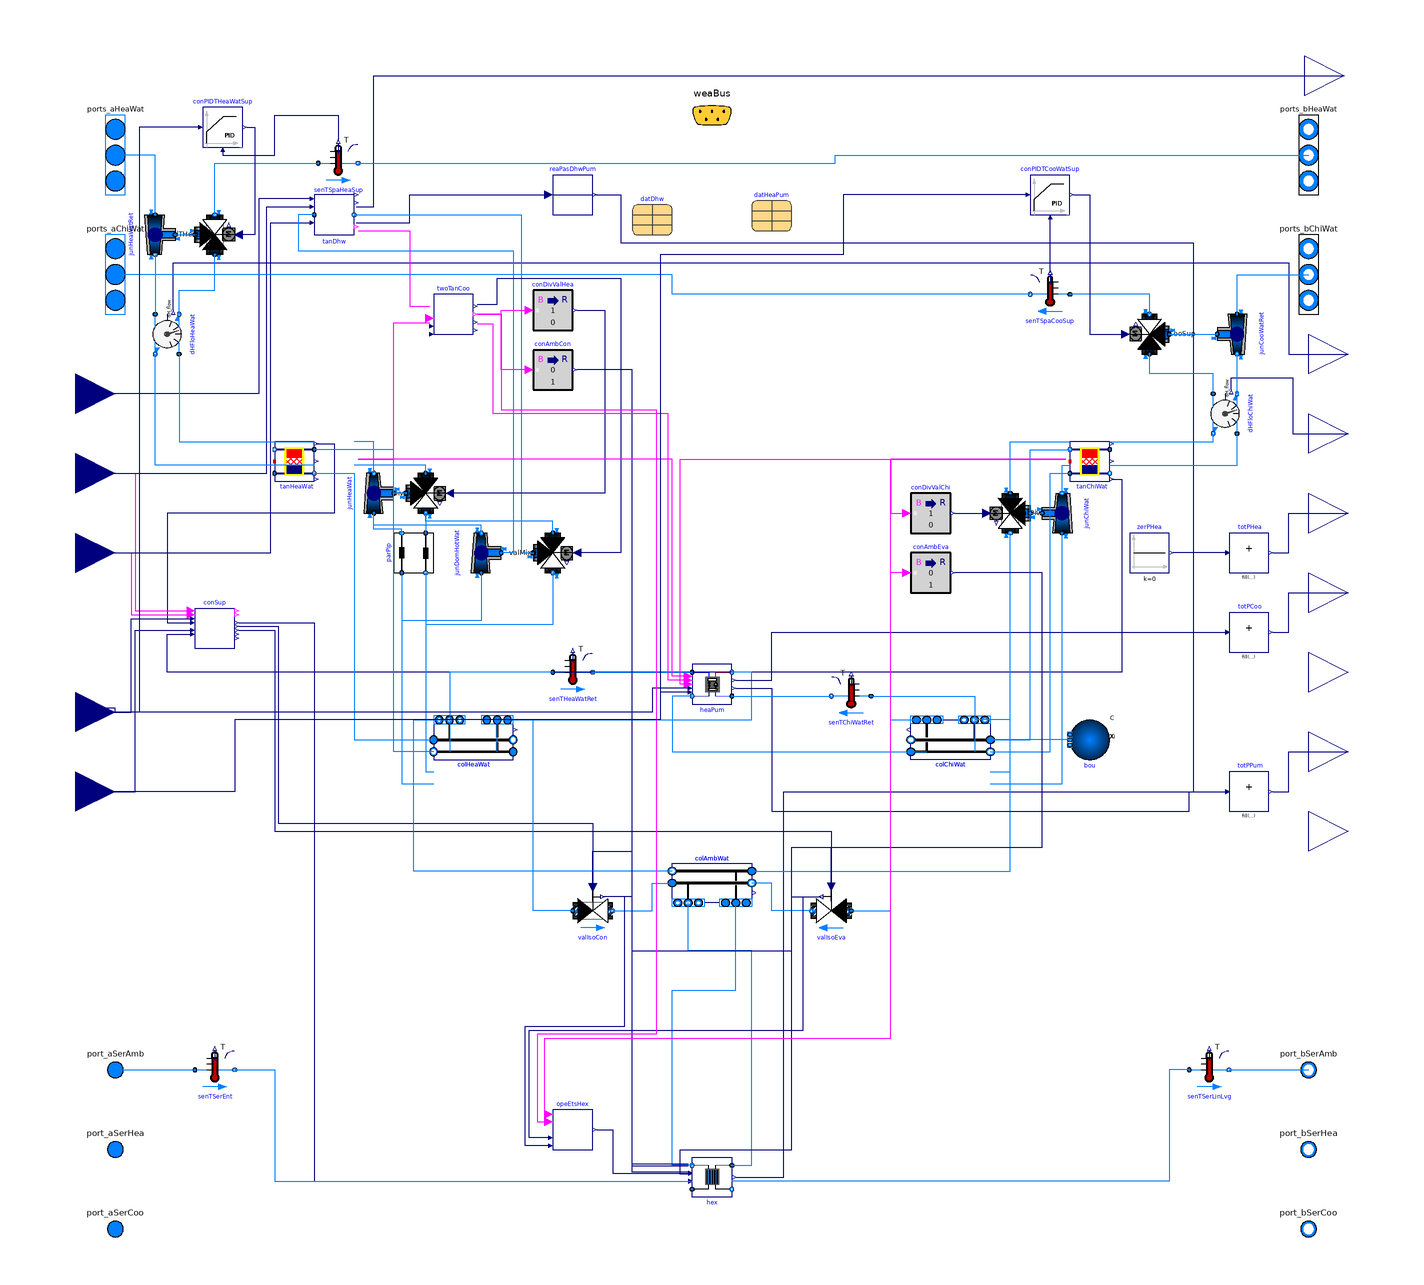

This picture is the connection diagram that the Modelica source below describes through its graphical annotations.

model HeatPumpThreeUtilities
  "An ETS model with a heat recovery heat pump producing CHW, HHW, and DHW"
  extends ThermalGridJBA.Hubs.BaseClasses.PartialParallel(
    final have_eleCoo=true,
    final have_fan=false,
    nSysHea=1,
    nSouAmb=1,
    VTanHeaWat=datHeaPum.PLRMin*datHeaPum.mCon_flow_nominal*5*60/1000,
    VTanChiWat=datHeaPum.PLRMin*datHeaPum.mEva_flow_nominal*5*60/1000,
    colChiWat(mCon_flow_nominal={colAmbWat.mDis_flow_nominal,datHeaPum.mEva_flow_nominal}),
    colHeaWat(mCon_flow_nominal={colAmbWat.mDis_flow_nominal,datHeaPum.mCon_flow_nominal}),
    colAmbWat(mCon_flow_nominal={hex.m2_flow_nominal}),
    totPHea(nin=1),
    totPCoo(nin=1),
    totPPum(nin=if have_hotWat then 3 else 2),
    tanHeaWat(final T_start=TCon_start),
    tanChiWat(final T_start=TEva_start),
    valIsoCon(linearized=true),
    valIsoEva(linearized=true),
    nPorts_bHeaWat=1,
    nPorts_aChiWat=1,
    nPorts_aHeaWat=1,
    nPorts_bChiWat=1);

  parameter ThermalGridJBA.Data.HeatPump datHeaPum "Heat pump performance data"
    annotation (
    Dialog(group="Chiller"),
    choicesAllMatching=true,
    Placement(transformation(extent={{20,222},{40,242}})));
  parameter
    Buildings.DHC.Loads.HotWater.Data.GenericDomesticHotWaterWithHeatExchanger datDhw
    "Performance data of the domestic hot water component"
    annotation (Placement(transformation(extent={{-40,220},{-20,240}})));
  parameter Modelica.Units.SI.PressureDifference dpCon_nominal(displayUnit="Pa")
    "Nominal pressure drop accross condenser"
    annotation (Dialog(group="Chiller"));
  parameter Modelica.Units.SI.PressureDifference dpEva_nominal(displayUnit="Pa")
    "Nominal pressure drop accross evaporator"
    annotation (Dialog(group="Chiller"));
  parameter Buildings.Controls.OBC.CDL.Types.SimpleController controllerType=
    Buildings.Controls.OBC.CDL.Types.SimpleController.PI
    "Type of controller"
    annotation (Dialog(group="Supervisory controller"));
  parameter Real kHot(
    min=0)=0.05
    "Gain of controller on hot side"
    annotation (Dialog(group="Supervisory controller"));
  parameter Real kCol(
    min=0)=0.1
    "Gain of controller on cold side"
    annotation (Dialog(group="Supervisory controller"));
  parameter Modelica.Units.SI.Time TiHot(min=Buildings.Controls.OBC.CDL.Constants.small)
     = 300 "Time constant of integrator block on hot side" annotation (Dialog(
        group="Supervisory controller", enable=controllerType == Buildings.Controls.OBC.CDL.Types.SimpleController.PI
           or controllerType == Buildings.Controls.OBC.CDL.Types.SimpleController.PID));
  parameter Modelica.Units.SI.Time TiCol(min=Buildings.Controls.OBC.CDL.Constants.small)
     = 120 "Time constant of integrator block on cold side" annotation (Dialog(
        group="Supervisory controller", enable=controllerType == Buildings.Controls.OBC.CDL.Types.SimpleController.PI
           or controllerType == Buildings.Controls.OBC.CDL.Types.SimpleController.PID));
  parameter Modelica.Units.SI.Temperature TChiWatSupSetMin(displayUnit="degC")
     = datHeaPum.TEvaLvgMin
    "Minimum value of chilled water supply temperature set point"
    annotation (Dialog(group="Supervisory controller"));
  parameter Modelica.Units.SI.Temperature TChiWatSupSetMax(displayUnit="degC")
     = datHeaPum.TEvaLvgMax
    "Minimum value of chilled water supply temperature set point"
    annotation (Dialog(group="Supervisory controller"));
  parameter MediumBui.Temperature TCon_start = MediumBui.T_default
    "Temperature start value on the condenser side"
    annotation(Dialog(tab = "Initialization"));
  parameter MediumBui.Temperature TEva_start = MediumBui.T_default
    "Temperature start value on the evaporator side"
    annotation(Dialog(tab = "Initialization"));

  replaceable ThermalGridJBA.Hubs.BaseClasses.HeatPump heaPum(
    redeclare final package Medium = MediumBui,
    allowFlowReversal=true,
    final dpCon_nominal=dpCon_nominal,
    final dpEva_nominal=dpEva_nominal,
    final dat=datHeaPum,
    THeaWatSupSetMin=303.15,
    final TChiWatSupSetMax=TChiWatSupSetMax)
                         "Heat pump" annotation (Dialog(group="Chiller"),
      Placement(transformation(extent={{-10,-16},{10,4}})));
  Buildings.DHC.Networks.BaseClasses.DifferenceEnthalpyFlowRate dHFloHeaWat(
    redeclare final package Medium1 = MediumBui,
    final m_flow_nominal=colHeaWat.mDis_flow_nominal)
    "Variation of enthalpy flow rate"
    annotation (Placement(transformation(extent={{10,-10},{-10,10}},
        rotation=-90,
        origin={-274,170})));
  Buildings.Controls.OBC.CDL.Interfaces.RealOutput dHHeaWat_flow(final unit="W")
    "Heating water distributed energy flow rate"
    annotation (Placement(transformation(extent={{300,140},{340,180}}),
      iconTransformation(extent={{-40,-40},{40,40}},
        rotation=-90,
        origin={240,-340})));
  Buildings.Controls.OBC.CDL.Interfaces.RealOutput dHChiWat_flow(final unit="W")
    "Chilled water distributed energy flow rate"
    annotation (Placement(transformation(extent={{300,100},{340,140}}),
      iconTransformation(extent={{-40,-40},{40,40}},
        rotation=-90,
        origin={280,-340})));
  Buildings.DHC.Networks.BaseClasses.DifferenceEnthalpyFlowRate dHFloChiWat(
    redeclare final package Medium1 = MediumBui,
    final m_flow_nominal=colChiWat.mDis_flow_nominal)
    "Variation of enthalpy flow rate"
    annotation (Placement(transformation(extent={{-10,10},{10,-10}},
        rotation=90,
        origin={258,130})));
  Buildings.Controls.OBC.CDL.Reals.Sources.Constant zerPHea(
    final k=0)
    "Zero power"
    annotation (Placement(transformation(extent={{210,50},{230,70}})));

  ThermalGridJBA.Hubs.BaseClasses.DHWConsumption tanDhw(
    redeclare final package Medium = MediumBui,
    final dat=datDhw,
    final QHotWat_flow_nominal=datDhw.QHex_flow_nominal,
    dT_nominal=6,
    final T_start=TCon_start) if have_hotWat "Tank for domestic hot water"
    annotation (Placement(transformation(extent={{-200,220},{-180,240}})));
  Buildings.Fluid.Actuators.Valves.ThreeWayLinear valMixHea(
    redeclare package Medium = MediumBui,
    energyDynamics=Modelica.Fluid.Types.Dynamics.FixedInitial,
    m_flow_nominal=datHeaPum.mCon_flow_nominal,
    dpValve_nominal=dpCon_nominal*0.05,
    dpFixed_nominal=dpCon_nominal*0.05*{1,1},
    linearized={true,true}) if have_hotWat
    "Three way valve selecting condenser flow from HHW or DHW return"
    annotation (Placement(transformation(
        extent={{-10,-10},{10,10}},
        rotation=270,
        origin={-80,60})));
  Buildings.Fluid.FixedResistances.Junction junDomHotWat(
    redeclare final package Medium = MediumBui,
    final dp_nominal={0,0,0},
    final energyDynamics=Modelica.Fluid.Types.Dynamics.FixedInitial,
    final tau=1,
    final m_flow_nominal=datHeaPum.mCon_flow_nominal*{1,-1,-1}) if have_hotWat
    "Junction to domestic hot water tank" annotation (Placement(transformation(
        extent={{-10,-10},{10,10}},
        rotation=90,
        origin={-116,60})));
  Buildings.Controls.OBC.CDL.Interfaces.RealInput THotWatSupSet(final unit="K",
      displayUnit="degC") if have_hotWat
    "Domestic hot water temperature set point for supply to fixtures"
    annotation (Placement(
        transformation(
        extent={{-20,-20},{20,20}},
        rotation=0,
        origin={-320,140}),
        iconTransformation(
        extent={{-380,60},{-300,140}})));
  Buildings.Controls.OBC.CDL.Interfaces.RealInput TColWat(final unit="K",
      displayUnit="degC") if have_hotWat
    "Cold water temperature" annotation (
      Placement(transformation(
        extent={{-20,-20},{20,20}},
        rotation=0,
        origin={-320,100}), iconTransformation(
        extent={{-40,-40},{40,40}},
        rotation=0,
        origin={-340,60})));
  Buildings.Controls.OBC.CDL.Interfaces.RealInput QReqHotWat_flow(final unit="W")
    if have_hotWat          "Service hot water load"
    annotation (
      Placement(transformation(
        extent={{-20,-20},{20,20}},
        rotation=0,
        origin={-320,60}),  iconTransformation(
        extent={{-40,-40},{40,40}},
        rotation=0,
        origin={-340,20})));

  Buildings.Controls.OBC.CDL.Interfaces.RealOutput dHHotWat_flow(final unit="W")
    if have_hotWat
    "Domestic hot water distributed energy flow rate" annotation (Placement(
        transformation(extent={{298,280},{338,320}}), iconTransformation(
        extent={{-40,-40},{40,40}},
        rotation=-90,
        origin={200,-340})));
  Buildings.DHC.Plants.Cooling.BaseClasses.ParallelPipes parPip(
    redeclare final package Medium = MediumBui,
    m_flow_nominal=datHeaPum.mCon_flow_nominal,
    dp_nominal=0) if not have_hotWat "Parallel pipes for routing purposes"
    annotation (Placement(transformation(
        extent={{-10,-10},{10,10}},
        rotation=90,
        origin={-150,60})));
  Modelica.Blocks.Routing.RealPassThrough reaPasDhwPum if have_hotWat
    "Routing block"
    annotation (Placement(transformation(extent={{-80,230},{-60,250}})));
  ThermalGridJBA.Hubs.Controls.TwoTankCoordination twoTanCoo(final have_hotWat=
        have_hotWat)
    "Controller to coordinate heat rejection vs use in space or DHW tank"
    annotation (Placement(transformation(extent={{-140,170},{-120,190}})));
  Buildings.Controls.OBC.CDL.Conversions.BooleanToReal conDivValChi(realTrue=1,
      realFalse=0)
    "Control for diversion valve to avoid that tank is flushed when changing to district heat exchanger"
    annotation (Placement(transformation(extent={{100,70},{120,90}})));
  Buildings.Fluid.Actuators.Valves.ThreeWayLinear valDivCon(
    redeclare package Medium = MediumBui,
    energyDynamics=Modelica.Fluid.Types.Dynamics.FixedInitial,
    m_flow_nominal=datHeaPum.mCon_flow_nominal,
    dpValve_nominal=dpCon_nominal*0.05,
    dpFixed_nominal=dpCon_nominal*0.05*{1,1},
    linearized={true,true})
    "Diversion valve used to reject heat and not flow through the whole tank"
    annotation (Placement(transformation(
        extent={{10,10},{-10,-10}},
        rotation=90,
        origin={-144,90})));
  Buildings.Fluid.Actuators.Valves.ThreeWayLinear valDivEva(
    redeclare package Medium = MediumBui,
    energyDynamics=Modelica.Fluid.Types.Dynamics.FixedInitial,
    m_flow_nominal=datHeaPum.mEva_flow_nominal,
    dpValve_nominal=dpEva_nominal*0.05,
    dpFixed_nominal=dpEva_nominal*0.05*{1,1},
    linearized={true,true})
    "Diversion valve used to reject cold and not flow through the whole tank"
    annotation (Placement(transformation(
        extent={{10,-10},{-10,10}},
        rotation=90,
        origin={150,80})));
  Buildings.Fluid.Sensors.TemperatureTwoPort senTChiWatRet(
    redeclare package Medium = MediumBui,
    allowFlowReversal=true,
    final m_flow_nominal=datHeaPum.mCon_flow_nominal)
    "Return chilled water temperature to chiller, prior to chiller valve"
    annotation (Placement(transformation(
        extent={{10,-10},{-10,10}},
        rotation=0,
        origin={70,-12})));
  Buildings.Fluid.Sensors.TemperatureTwoPort senTHeaWatRet(
    redeclare package Medium = MediumBui,
    allowFlowReversal=true,
    final m_flow_nominal=datHeaPum.mCon_flow_nominal)
    "Return heating water temperature to chiller, prior to chiller valve"
    annotation (Placement(transformation(
        extent={{-10,-10},{10,10}},
        rotation=0,
        origin={-70,0})));
  Buildings.Fluid.FixedResistances.Junction junChiWat(
    redeclare final package Medium = MediumBui,
    final dp_nominal={0,0,0},
    final energyDynamics=Modelica.Fluid.Types.Dynamics.FixedInitial,
    final tau=1,
    final m_flow_nominal=datHeaPum.mCon_flow_nominal*{1,-1,-1})
    "Junction at chilled water tank" annotation (Placement(transformation(
        extent={{-10,10},{10,-10}},
        rotation=90,
        origin={176,80})));
  Buildings.Fluid.FixedResistances.Junction junHeaWat(
    redeclare final package Medium = MediumBui,
    final dp_nominal={0,0,0},
    final energyDynamics=Modelica.Fluid.Types.Dynamics.FixedInitial,
    final tau=1,
    final m_flow_nominal=datHeaPum.mCon_flow_nominal*{1,-1,-1})
    "Junction at heating water tank" annotation (Placement(transformation(
        extent={{-10,-10},{10,10}},
        rotation=90,
        origin={-170,90})));
  Buildings.Controls.OBC.CDL.Conversions.BooleanToReal conAmbEva(realTrue=0,
      realFalse=1) "Control for valve for ambient loop on evaporator side"
    annotation (Placement(transformation(extent={{100,40},{120,60}})));
  Buildings.Controls.OBC.CDL.Conversions.BooleanToReal conDivValHea(realTrue=1,
      realFalse=0)
    "Control for diversion valve to avoid that tank is flushed when changing to district heat exchanger"
    annotation (Placement(transformation(extent={{-90,172},{-70,192}})));
  Buildings.Controls.OBC.CDL.Conversions.BooleanToReal conAmbCon(realTrue=0,
      realFalse=1) "Control for valve for ambient loop on condenser side"
    annotation (Placement(transformation(extent={{-90,142},{-70,162}})));
  Buildings.Fluid.Sensors.TemperatureTwoPort senTSerEnt(
    redeclare final package Medium = MediumSer,
    final m_flow_nominal=colAmbWat.mDis_flow_nominal,
    final allowFlowReversal=allowFlowReversalSer)
    "Heat exchanger service line water entering temperature" annotation (
      Placement(transformation(
        extent={{-10,-10},{10,10}},
        rotation=0,
        origin={-250,-200})));
  Buildings.Fluid.Sensors.TemperatureTwoPort senTSerLinLvg(
    redeclare final package Medium = MediumSer,
    final m_flow_nominal=colAmbWat.mDis_flow_nominal,
    final allowFlowReversal=allowFlowReversalSer)
    "Heat exchanger service line water leaving temperature" annotation (
      Placement(transformation(
        extent={{-10,-10},{10,10}},
        rotation=0,
        origin={250,-200})));
  Controls.EtsHex                        opeEtsHex
    "Output true to operate ETS heat exchanger"
    annotation (Placement(transformation(extent={{-80,-240},{-60,-220}})));
  Buildings.Fluid.Sensors.TemperatureTwoPort senTSpaHeaSup(
    redeclare package Medium = MediumBui,
    allowFlowReversal=true,
    final m_flow_nominal=datHeaPum.mCon_flow_nominal)
    "Supply temperature for space heating" annotation (Placement(transformation(
        extent={{-10,-10},{10,10}},
        rotation=0,
        origin={-188,256})));
  Buildings.Fluid.Sensors.TemperatureTwoPort senTSpaCooSup(
    redeclare package Medium = MediumBui,
    allowFlowReversal=true,
    final m_flow_nominal=datHeaPum.mEva_flow_nominal)
    "Supply temperature for space cooling" annotation (Placement(transformation(
        extent={{10,-10},{-10,10}},
        rotation=0,
        origin={170,190})));
  Buildings.Fluid.Actuators.Valves.ThreeWayLinear valTHeaSup(
    redeclare package Medium = MediumBui,
    energyDynamics=Modelica.Fluid.Types.Dynamics.FixedInitial,
    m_flow_nominal=datHeaPum.mCon_flow_nominal,
    dpValve_nominal=3000) if have_hotWat
    "Three way valve for heating supply temperature control"
    annotation (Placement(transformation(
        extent={{10,-10},{-10,10}},
        rotation=270,
        origin={-250,220})));
  Buildings.Fluid.FixedResistances.Junction junHeaWatRet(
    redeclare final package Medium = MediumBui,
    final dp_nominal={0,0,0},
    final energyDynamics=Modelica.Fluid.Types.Dynamics.FixedInitial,
    final tau=1,
    final m_flow_nominal=datHeaPum.mCon_flow_nominal*{1,-1,-1}) if have_hotWat
    "Junction at heating water return" annotation (Placement(transformation(
        extent={{10,-10},{-10,10}},
        rotation=90,
        origin={-280,220})));
  Buildings.Controls.OBC.CDL.Reals.PID conPIDTHeaWatSup(
    controllerType=Buildings.Controls.OBC.CDL.Types.SimpleController.PI,
    k=0.5,
    Ti=600,
    u_s(final unit="K", displayUnit="degC"),
    u_m(final unit="K", displayUnit="degC"))
    "Controller for heating water supply temperature"
    annotation (Placement(transformation(extent={{-256,264},{-236,284}})));
  Buildings.Controls.OBC.CDL.Reals.PID conPIDTCooWatSup(
    controllerType=Buildings.Controls.OBC.CDL.Types.SimpleController.PI,
    k=0.5,
    Ti=600,
    reverseActing=false,
    u_s(final unit="K", displayUnit="degC"),
    u_m(final unit="K", displayUnit="degC")) "Controller for cooling water supply temperature"
    annotation (Placement(transformation(extent={{160,230},{180,250}})));
  Buildings.Fluid.Actuators.Valves.ThreeWayLinear valTCooSup(
    redeclare package Medium = MediumBui,
    energyDynamics=Modelica.Fluid.Types.Dynamics.FixedInitial,
    m_flow_nominal=datHeaPum.mEva_flow_nominal,
    dpValve_nominal=3000) if have_hotWat
    "Three way valve for cooling supply temperature control" annotation (
      Placement(transformation(
        extent={{10,10},{-10,-10}},
        rotation=270,
        origin={220,170})));
  Buildings.Fluid.FixedResistances.Junction junCooWatRet(
    redeclare final package Medium = MediumBui,
    final dp_nominal={0,0,0},
    final energyDynamics=Modelica.Fluid.Types.Dynamics.FixedInitial,
    final tau=1,
    final m_flow_nominal=datHeaPum.mEva_flow_nominal*{1,-1,-1}) if have_hotWat
    "Junction at cooling water return" annotation (Placement(transformation(
        extent={{10,10},{-10,-10}},
        rotation=90,
        origin={264,170})));
equation
  connect(dHFloHeaWat.dH_flow, dHHeaWat_flow) annotation (Line(points={{-271,
          182},{-271,206},{290,206},{290,160},{320,160}},
                                 color={0,0,127}));
  connect(dHFloChiWat.dH_flow, dHChiWat_flow) annotation (Line(points={{261,142},
          {261,148},{292,148},{292,120},{320,120}}, color={0,0,127}));
  connect(totPHea.u[1], zerPHea.y)
    annotation (Line(points={{258,60},{232,60}}, color={0,0,127}));
  connect(heaPum.port_bChiWat, colChiWat.ports_aCon[2]) annotation (Line(points
        ={{-10,-12},{-20,-12},{-20,-40},{108,-40}}, color={0,127,255}));
  connect(colHeaWat.ports_aCon[2], heaPum.port_bHeaWat) annotation (Line(points
        ={{-108,-40},{-108,-24},{20,-24},{20,0},{10,0}}, color={0,127,255}));
  connect(heaPum.PChi, totPCoo.u[1]) annotation (Line(points={{12,-4},{30,-4},{
          30,20},{258,20}}, color={0,0,127}));
  connect(heaPum.PPum, totPPum.u[2]) annotation (Line(points={{12,-8},{30,-8},{
          30,-70},{240,-70},{240,-60},{258,-60}}, color={0,0,127}));
  connect(tanDhw.THotWatSupSet, THotWatSupSet) annotation (Line(points={{-202,
          238},{-228,238},{-228,140},{-320,140}},                       color={
          0,0,127}));
  connect(TColWat, tanDhw.TColWat) annotation (Line(points={{-320,100},{-224,
          100},{-224,234},{-202,234}},                color={0,0,127}));
  connect(QReqHotWat_flow, tanDhw.QReqHotWat_flow) annotation (Line(points={{-320,60},
          {-222,60},{-222,226},{-202,226}},                             color={
          0,0,127}));
  connect(dHFloHeaWat.port_a1, tanHeaWat.port_loaTop) annotation (Line(points={{-268,
          160},{-268,116},{-200,116}},       color={0,127,255}));
  connect(tanHeaWat.port_loaBot, dHFloHeaWat.port_b2) annotation (Line(points={{-200,
          104},{-280,104},{-280,160}},       color={0,127,255}));
  connect(reaPasDhwPum.y, totPPum.u[3]) annotation (Line(points={{-59,240},{-46,
          240},{-46,216},{242,216},{242,-60},{258,-60}}, color={0,0,127}));
  connect(tanDhw.charge,twoTanCoo.uDhw)  annotation (Line(points={{-178,222},{
          -152,222},{-152,184},{-142,184}},
                                       color={255,0,255}));
  connect(tanDhw.PEle, reaPasDhwPum.u) annotation (Line(points={{-179,226},{-152,
          226},{-152,240},{-82,240}}, color={0,0,127}));
  connect(tanHeaWat.charge, twoTanCoo.uHea) annotation (Line(points={{-178,107},
          {-160,107},{-160,175.8},{-142,175.8}},
                                             color={255,0,255}));
  connect(tanDhw.dHFlo, dHHotWat_flow) annotation (Line(points={{-179,234},{-170,
          234},{-170,300},{318,300}}, color={0,0,127}));
  connect(tanDhw.port_b, valMixHea.port_3) annotation (Line(points={{-180,230},
          {-96,230},{-96,60},{-90,60}}, color={0,127,255}));
  connect(tanDhw.port_a, junDomHotWat.port_3) annotation (Line(points={{-200,
          230},{-208,230},{-208,212},{-100,212},{-100,60},{-106,60}}, color={0,
          127,255}));
  connect(tanChiWat.charge, conDivValChi.u) annotation (Line(points={{178,107},
          {90,107},{90,80},{98,80}},                     color={255,0,255}));
  connect(valMixHea.port_2, colHeaWat.port_aDisSup) annotation (Line(points={{-80,50},
          {-80,24},{-144,24},{-144,-50},{-140,-50}},                    color={
          0,127,255}));
  connect(junDomHotWat.port_1, colHeaWat.port_bDisRet) annotation (Line(points=
          {{-116,50},{-116,26},{-156,26},{-156,-56},{-140,-56}}, color={0,127,
          255}));
  connect(parPip.port_b2, colHeaWat.port_aDisSup) annotation (Line(points={{-144,50},
          {-144,-50},{-140,-50}},          color={0,127,255}));
  connect(valDivCon.port_1, tanHeaWat.port_genBot) annotation (Line(points={{-144,
          100},{-144,104},{-180,104}}, color={0,127,255}));
  connect(conDivValChi.y, valDivEva.y)
    annotation (Line(points={{122,80},{138,80}}, color={0,0,127}));
  connect(tanChiWat.port_loaTop, dHFloChiWat.port_b2) annotation (Line(points={{200,116},
          {252,116},{252,120}},           color={0,127,255}));
  connect(tanChiWat.port_loaBot, dHFloChiWat.port_a1) annotation (Line(points={{200,104},
          {264,104},{264,120}},           color={0,127,255}));
  connect(colChiWat.port_aDisSup, valDivEva.port_2) annotation (Line(points={{140,-50},
          {150,-50},{150,70}},          color={0,127,255}));
  connect(valDivEva.port_1, tanChiWat.port_genTop) annotation (Line(points={{150,90},
          {150,116},{180,116}},          color={0,127,255}));
  connect(heaPum.port_aChiWat, senTChiWatRet.port_b)
    annotation (Line(points={{10,-12},{60,-12}}, color={0,127,255}));
  connect(senTChiWatRet.port_a, colChiWat.ports_bCon[2]) annotation (Line(
        points={{80,-12},{132,-12},{132,-40}}, color={0,127,255}));
  connect(senTHeaWatRet.port_a, colHeaWat.ports_bCon[2])
    annotation (Line(points={{-80,0},{-132,0},{-132,-40}}, color={0,127,255}));
  connect(senTHeaWatRet.port_b, heaPum.port_aHeaWat)
    annotation (Line(points={{-60,0},{-10,0}}, color={0,127,255}));
  connect(colChiWat.port_bDisRet, junChiWat.port_1) annotation (Line(points={{
          140,-56},{176,-56},{176,70}}, color={0,127,255}));
  connect(junChiWat.port_2, tanChiWat.port_genBot) annotation (Line(points={{
          176,90},{176,104},{180,104}}, color={0,127,255}));
  connect(valDivEva.port_3, junChiWat.port_3)
    annotation (Line(points={{160,80},{166,80}}, color={0,127,255}));
  connect(junDomHotWat.port_2, junHeaWat.port_1) annotation (Line(points={{-116,
          70},{-116,74},{-170,74},{-170,80}}, color={0,127,255}));
  connect(junHeaWat.port_2, tanHeaWat.port_genTop) annotation (Line(points={{
          -170,100},{-170,116},{-180,116}}, color={0,127,255}));
  connect(valDivCon.port_3, junHeaWat.port_3)
    annotation (Line(points={{-154,90},{-160,90}}, color={0,127,255}));
  connect(parPip.port_b1, junHeaWat.port_1) annotation (Line(points={{-156,70},
          {-156,72},{-170,72},{-170,80}}, color={0,127,255}));
  connect(parPip.port_a1, colHeaWat.port_bDisRet) annotation (Line(points={{
          -156,50},{-156,-56},{-140,-56}}, color={0,127,255}));
  connect(valDivCon.port_2, parPip.port_a2)
    annotation (Line(points={{-144,80},{-144,70}}, color={0,127,255}));
  connect(valMixHea.port_1, valDivCon.port_2) annotation (Line(points={{-80,70},
          {-80,76},{-144,76},{-144,80}}, color={0,127,255}));
  connect(conAmbEva.u, tanChiWat.charge) annotation (Line(points={{98,50},{90,
          50},{90,107},{178,107}},                     color={255,0,255}));
  connect(valIsoEva.y, conAmbEva.y) annotation (Line(points={{60,-108},{60,-88},
          {166,-88},{166,50},{122,50}}, color={0,0,127}));
  connect(conDivValHea.y, valDivCon.y) annotation (Line(points={{-68,182},{-54,
          182},{-54,90},{-132,90}}, color={0,0,127}));
  connect(valIsoCon.y, conAmbCon.y) annotation (Line(points={{-60,-108},{-60,
          -90},{-40,-90},{-40,152},{-68,152}}, color={0,0,127}));
  connect(twoTanCoo.y, conDivValHea.u) annotation (Line(points={{-118,180},{
          -106,180},{-106,182},{-92,182}}, color={255,0,255}));
  connect(conAmbCon.u, twoTanCoo.y) annotation (Line(points={{-92,152},{-106,
          152},{-106,180},{-118,180}}, color={255,0,255}));
  connect(twoTanCoo.yMix, valMixHea.y) annotation (Line(points={{-118,185},{
          -108,185},{-108,198},{-46,198},{-46,60},{-68,60}}, color={0,0,127}));
  connect(port_aSerAmb, senTSerEnt.port_a)
    annotation (Line(points={{-300,-200},{-260,-200}}, color={0,127,255}));
  connect(senTSerEnt.port_b, hex.port_a1) annotation (Line(points={{-240,-200},
          {-220,-200},{-220,-256},{-10,-256}}, color={0,127,255}));
  connect(senTSerLinLvg.port_b, port_bSerAmb)
    annotation (Line(points={{260,-200},{300,-200}}, color={0,127,255}));
  connect(senTSerLinLvg.port_a, hex.port_b1) annotation (Line(points={{240,-200},
          {230,-200},{230,-256},{10,-256}}, color={0,127,255}));
  connect(hex.yValIso_actual[1], conAmbCon.y) annotation (Line(points={{-12,
          -247.5},{-40,-247.5},{-40,152},{-68,152}},                     color=
          {0,0,127}));
  connect(hex.yValIso_actual[2], conAmbEva.y) annotation (Line(points={{-12,
          -248.5},{-40,-248.5},{-40,-140},{40,-140},{40,-88},{166,-88},{166,50},
          {122,50}}, color={0,0,127}));
  connect(heaPum.uHeaSpa, tanHeaWat.charge) annotation (Line(points={{-12,-2},{
          -20,-2},{-20,107},{-178,107}}, color={255,0,255}));
  connect(heaPum.uCoo, tanChiWat.charge) annotation (Line(points={{-12,-6},{-16,
          -6},{-16,107},{178,107}}, color={255,0,255}));
  connect(heaPum.THeaWatSupSet, THeaWatSupSet) annotation (Line(points={{-12,-8},
          {-30,-8},{-30,-20},{-320,-20}}, color={0,0,127}));
  connect(heaPum.TChiWatSupSet, TChiWatSupSet) annotation (Line(points={{-12,-10},
          {-26,-10},{-26,-24},{-240,-24},{-240,-60},{-312,-60},{-312,-56},{-310,
          -56},{-310,-60},{-320,-60}},       color={0,0,127}));
  connect(opeEtsHex.y, hex.u) annotation (Line(points={{-58,-230},{-50,-230},{
          -50,-252},{-12,-252}}, color={0,0,127}));
  connect(opeEtsHex.yVal1, valIsoEva.y_actual) annotation (Line(points={{-82,
          -234},{-92,-234},{-92,-180},{46,-180},{46,-113},{55,-113}}, color={0,
          0,127}));
  connect(opeEtsHex.yVal2, valIsoCon.y_actual) annotation (Line(points={{-82,
          -238.2},{-94,-238.2},{-94,-178},{-44,-178},{-44,-113},{-55,-113}},
        color={0,0,127}));
  connect(opeEtsHex.u1, tanChiWat.charge) annotation (Line(points={{-82,-222.2},
          {-84,-222.2},{-84,-184},{90,-184},{90,107},{178,107}}, color={255,0,
          255}));
  connect(twoTanCoo.y, opeEtsHex.u2) annotation (Line(points={{-118,180},{-106,
          180},{-106,132},{-28,132},{-28,-182},{-88,-182},{-88,-226},{-82,-226}},
        color={255,0,255}));
  connect(heaPum.uHeaDhw, twoTanCoo.yDhw) annotation (Line(points={{-12,-4},{
          -22,-4},{-22,130},{-110,130},{-110,175},{-118,175}}, color={255,0,255}));
  connect(senTSpaHeaSup.port_b, ports_bHeaWat[1])
    annotation (Line(points={{-178,256},{62,256},{62,260},{300,260}},
                                                   color={0,127,255}));
  connect(senTSpaCooSup.port_b, ports_aChiWat[1])
    annotation (Line(points={{160,190},{-20,190},{-20,200},{-300,200}},
                                                    color={0,127,255}));
  connect(dHFloHeaWat.port_b1, valTHeaSup.port_1) annotation (Line(points={{
          -268,180},{-268,192},{-250,192},{-250,210}}, color={0,127,255}));
  connect(valTHeaSup.port_2, senTSpaHeaSup.port_a) annotation (Line(points={{
          -250,230},{-250,256},{-198,256}}, color={0,127,255}));
  connect(junHeaWatRet.port_3, valTHeaSup.port_3)
    annotation (Line(points={{-270,220},{-260,220}}, color={0,127,255}));
  connect(conPIDTHeaWatSup.y, valTHeaSup.y) annotation (Line(points={{-234,274},
          {-230,274},{-230,220},{-238,220}}, color={0,0,127}));
  connect(conPIDTHeaWatSup.u_m, senTSpaHeaSup.T) annotation (Line(points={{-246,
          262},{-246,260},{-220,260},{-220,280},{-188,280},{-188,267}}, color={
          0,0,127}));
  connect(junHeaWatRet.port_2, dHFloHeaWat.port_a2)
    annotation (Line(points={{-280,210},{-280,180}}, color={0,127,255}));
  connect(junHeaWatRet.port_1, ports_aHeaWat[1]) annotation (Line(points={{-280,
          230},{-280,260},{-300,260}}, color={0,127,255}));
  connect(dHFloChiWat.port_a2, valTCooSup.port_1) annotation (Line(points={{252,
          140},{252,150},{220,150},{220,160}}, color={0,127,255}));
  connect(valTCooSup.port_2, senTSpaCooSup.port_a) annotation (Line(points={{
          220,180},{220,190},{180,190}}, color={0,127,255}));
  connect(dHFloChiWat.port_b1, junCooWatRet.port_2)
    annotation (Line(points={{264,140},{264,160}}, color={0,127,255}));
  connect(junCooWatRet.port_1, ports_bChiWat[1]) annotation (Line(points={{264,
          180},{264,200},{300,200}}, color={0,127,255}));
  connect(senTSpaCooSup.T, conPIDTCooWatSup.u_m)
    annotation (Line(points={{170,201},{170,228}}, color={0,0,127}));
  connect(conPIDTCooWatSup.y, valTCooSup.y) annotation (Line(points={{182,240},
          {190,240},{190,170},{208,170}}, color={0,0,127}));
  connect(valTCooSup.port_3, junCooWatRet.port_3)
    annotation (Line(points={{230,170},{254,170}}, color={0,127,255}));
  connect(conPIDTCooWatSup.u_s, TChiWatSupSet) annotation (Line(points={{158,
          240},{66,240},{66,210},{-26,210},{-26,-24},{-240,-24},{-240,-60},{
          -320,-60}}, color={0,0,127}));
  connect(conPIDTHeaWatSup.u_s, THeaWatSupSet) annotation (Line(points={{-258,
          274},{-288,274},{-288,-20},{-300,-20},{-300,-18},{-310,-18}}, color={
          0,0,127}));
  annotation (Icon(graphics={
        Rectangle(
          extent={{12,-40},{40,-12}},
          lineColor={255,255,255},
          fillColor={255,255,255},
          fillPattern=FillPattern.Solid),
        Rectangle(
          extent={{18,-44},{46,-16}},
          lineColor={255,255,255},
          fillColor={255,255,255},
          fillPattern=FillPattern.Solid),
        Rectangle(
          extent={{-70,30},{-68,20}},
          lineColor={0,0,255},
          pattern=LinePattern.None,
          fillColor={175,175,175},
          fillPattern=FillPattern.Solid),
        Rectangle(
          extent={{-1.5,5.5},{1.5,-5.5}},
          lineColor={0,0,255},
          pattern=LinePattern.None,
          fillColor={175,175,175},
          fillPattern=FillPattern.Solid,
          origin={-13.5,20.5},
          rotation=90),
        Rectangle(
          extent={{-74,76},{66,-84}},
          lineColor={0,0,255},
          pattern=LinePattern.None,
          fillColor={95,95,95},
          fillPattern=FillPattern.Solid),
        Rectangle(
          extent={{-48,48},{-44,8}},
          lineColor={0,0,0},
          fillColor={255,255,255},
          fillPattern=FillPattern.Solid),
        Rectangle(
          extent={{-60,66},{54,48}},
          lineColor={0,0,0},
          fillColor={255,255,255},
          fillPattern=FillPattern.Solid),
        Polygon(
          points={{-46,-2},{-56,8},{-36,8},{-46,-2}},
          lineColor={0,0,0},
          smooth=Smooth.None,
          fillColor={255,255,255},
          fillPattern=FillPattern.Solid),
        Polygon(
          points={{-46,-2},{-56,-14},{-36,-14},{-46,-2}},
          lineColor={0,0,0},
          smooth=Smooth.None,
          fillColor={255,255,255},
          fillPattern=FillPattern.Solid),
        Rectangle(
          extent={{-48,-14},{-44,-54}},
          lineColor={0,0,0},
          fillColor={255,255,255},
          fillPattern=FillPattern.Solid),
        Rectangle(
          extent={{34,48},{38,-54}},
          lineColor={0,0,0},
          fillColor={255,255,255},
          fillPattern=FillPattern.Solid),
        Rectangle(
          extent={{-60,-54},{54,-72}},
          lineColor={0,0,0},
          fillColor={255,255,255},
          fillPattern=FillPattern.Solid),
        Ellipse(
          extent={{14,20},{58,-22}},
          lineColor={0,0,0},
          fillColor={255,255,255},
          fillPattern=FillPattern.Solid),
        Polygon(
          points={{36,20},{18,-12},{54,-12},{36,20}},
          lineColor={0,0,0},
          smooth=Smooth.None,
          fillColor={255,255,255},
          fillPattern=FillPattern.Solid),
        Rectangle(
          extent={{-48,48},{-44,8}},
          lineColor={0,0,0},
          fillColor={255,255,255},
          fillPattern=FillPattern.Solid),
        Rectangle(
          extent={{-60,66},{54,48}},
          lineColor={0,0,0},
          fillColor={255,255,255},
          fillPattern=FillPattern.Solid),
        Polygon(
          points={{-46,-2},{-56,8},{-36,8},{-46,-2}},
          lineColor={0,0,0},
          smooth=Smooth.None,
          fillColor={255,255,255},
          fillPattern=FillPattern.Solid),
        Polygon(
          points={{-46,-2},{-56,-14},{-36,-14},{-46,-2}},
          lineColor={0,0,0},
          smooth=Smooth.None,
          fillColor={255,255,255},
          fillPattern=FillPattern.Solid),
        Rectangle(
          extent={{-48,-14},{-44,-54}},
          lineColor={0,0,0},
          fillColor={255,255,255},
          fillPattern=FillPattern.Solid),
        Rectangle(
          extent={{34,48},{38,-54}},
          lineColor={0,0,0},
          fillColor={255,255,255},
          fillPattern=FillPattern.Solid),
        Rectangle(
          extent={{-60,-54},{54,-72}},
          lineColor={0,0,0},
          fillColor={255,255,255},
          fillPattern=FillPattern.Solid),
        Ellipse(
          extent={{14,20},{58,-22}},
          lineColor={0,0,0},
          fillColor={255,255,255},
          fillPattern=FillPattern.Solid),
        Polygon(
          points={{36,20},{18,-12},{54,-12},{36,20}},
          lineColor={0,0,0},
          smooth=Smooth.None,
          fillColor={255,255,255},
          fillPattern=FillPattern.Solid),
        Rectangle(extent={{-262,140},{258,-142}}, lineColor={95,95,95})}),
Documentation(info="
<html>
<p>
Adapted from Buildings.DHC.ETS.Combined.ChillerBorefield with the following
modifications, with some at the parent level:
</p>
<ul>
<li>
Added a domestic hot water component and related hydraulic components
and controls blocks. The DHW consumption is computed within this model
instead of via external connectors.
</li>
<li>
Replaced the water tank components with a component that includes a charge
command Boolean signal. This is currently done only with the HHW side.
The same modification is planned for the CHW side.
</li>
<li>
The supervisory controller heating input signal <code>uHea</code> and
cooling input signal <code>uCoo</code> now come from the tank(s) instead of
coming externally. This change was made because the synthetic
hourly DHW load profile from calibrated simulation is always positive,
effectively keeping the heating enabled at all times.
</li>
</ul>
</html>"));
end HeatPumpThreeUtilities;